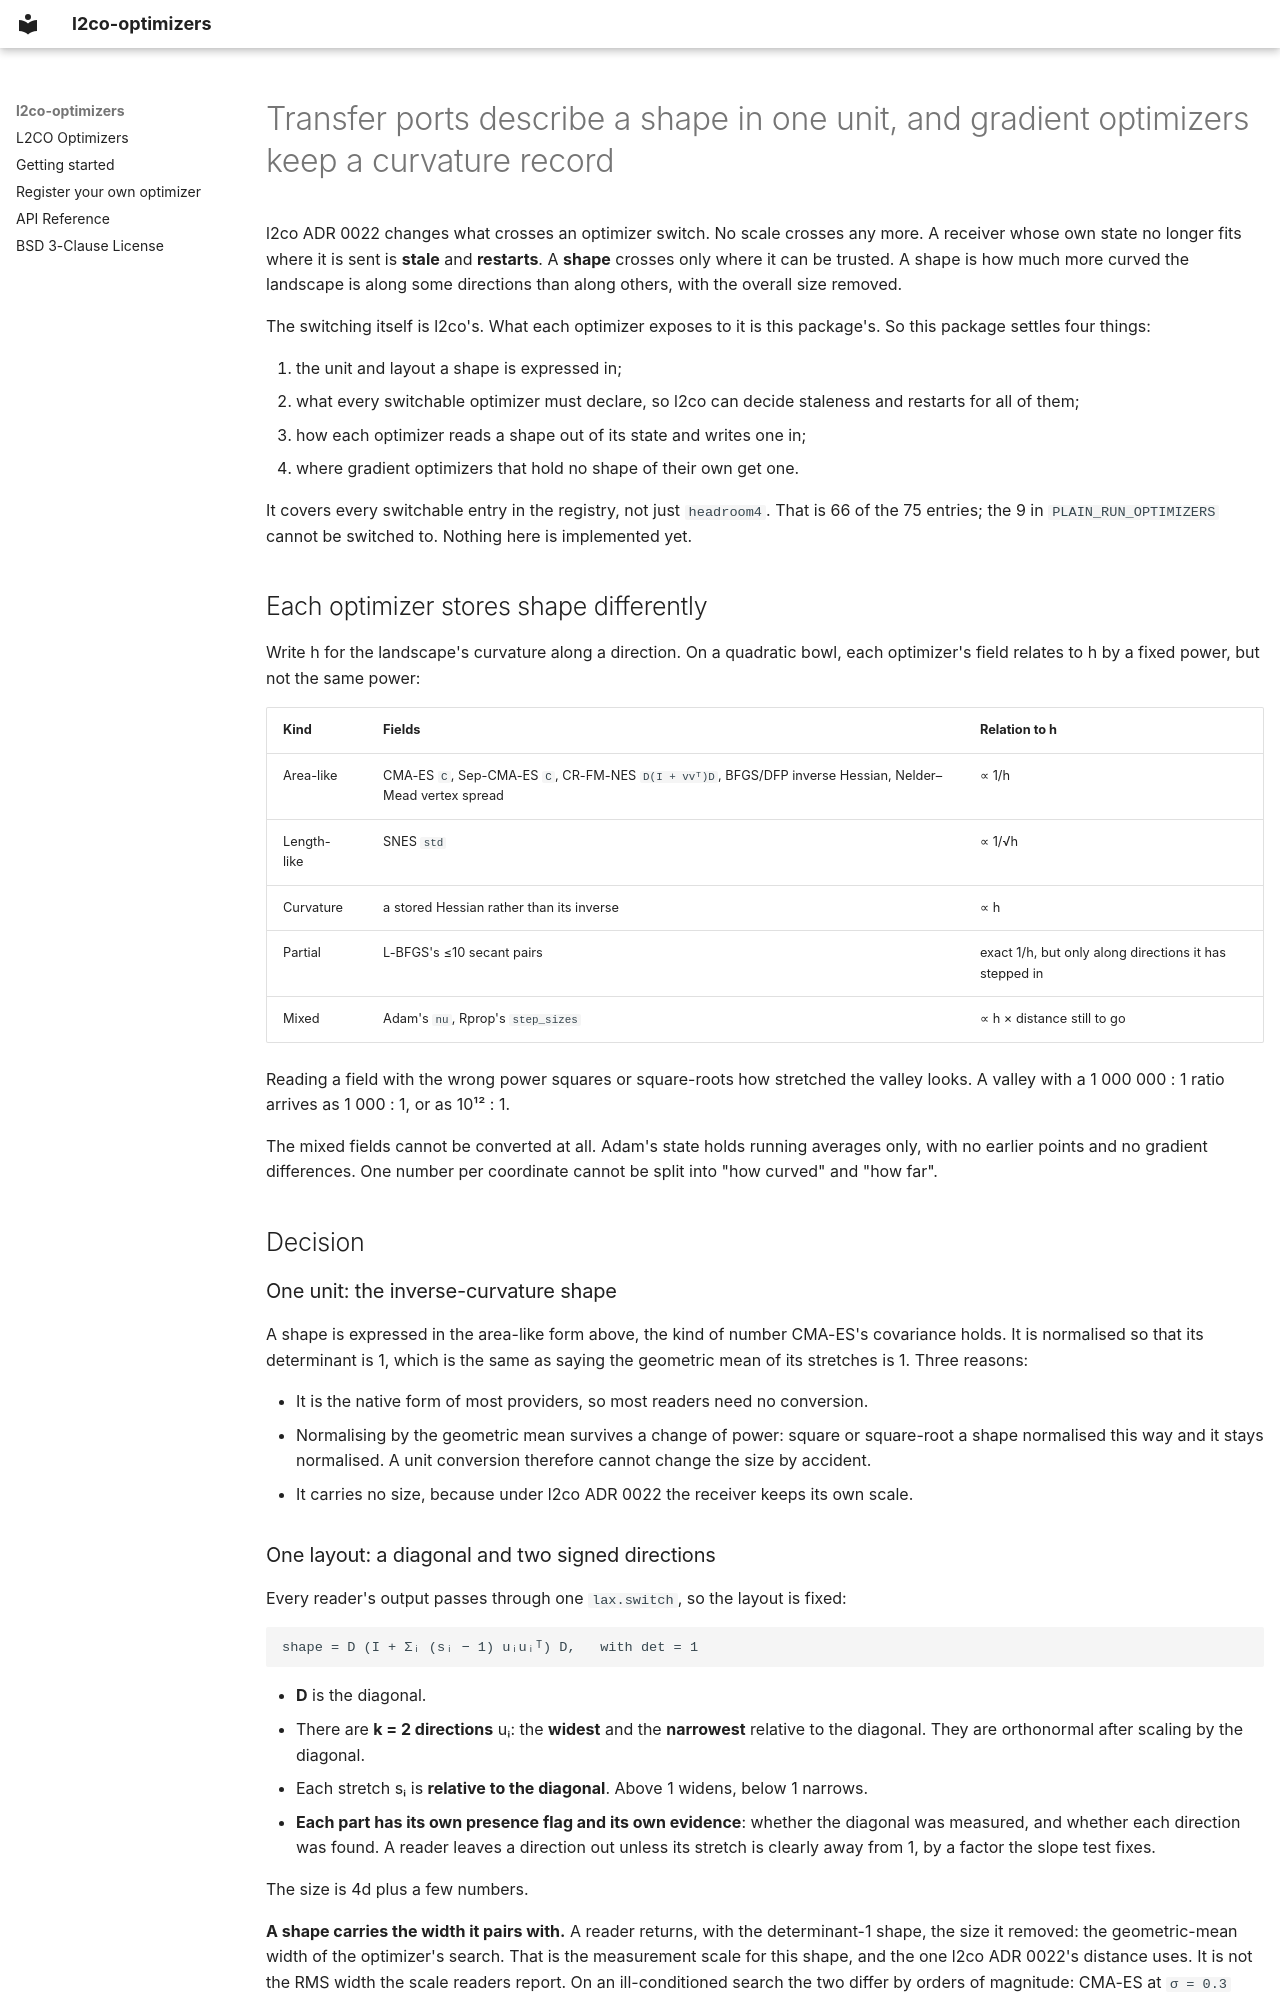

repository: bessagroup/l2co-optimizers · page: adr/0012-transfer-ports-describe-a-shape-in-one-unit/index.html · generator: mkdocs

---
status: proposed
---

# Transfer ports describe a shape in one unit, and gradient optimizers keep a curvature record

l2co ADR 0022 changes what crosses an optimizer switch. No scale
crosses any more. A receiver whose own state no longer fits where it is
sent is **stale** and **restarts**. A **shape** crosses only where it
can be trusted. A shape is how much more curved the landscape is along
some directions than along others, with the overall size removed.

The switching itself is l2co's. What each optimizer exposes to it is
this package's. So this package settles four things:

1. the unit and layout a shape is expressed in;
2. what every switchable optimizer must declare, so l2co can decide
   staleness and restarts for all of them;
3. how each optimizer reads a shape out of its state and writes one in;
4. where gradient optimizers that hold no shape of their own get one.

It covers every switchable entry in the registry, not just `headroom4`.
That is 66 of the 75 entries; the 9 in `PLAIN_RUN_OPTIMIZERS` cannot be
switched to. Nothing here is implemented yet.

## Each optimizer stores shape differently

Write h for the landscape's curvature along a direction. On a quadratic
bowl, each optimizer's field relates to h by a fixed power, but not the
same power:

| Kind | Fields | Relation to h |
|---|---|---|
| Area-like | CMA-ES `C`, Sep-CMA-ES `C`, CR-FM-NES `D(I + vvᵀ)D`, BFGS/DFP inverse Hessian, Nelder–Mead vertex spread | ∝ 1/h |
| Length-like | SNES `std` | ∝ 1/√h |
| Curvature | a stored Hessian rather than its inverse | ∝ h |
| Partial | L-BFGS's ≤10 secant pairs | exact 1/h, but only along directions it has stepped in |
| Mixed | Adam's `nu`, Rprop's `step_sizes` | ∝ h × distance still to go |

Reading a field with the wrong power squares or square-roots how
stretched the valley looks. A valley with a 1 000 000 : 1 ratio
arrives as 1 000 : 1, or as 10¹² : 1.

The mixed fields cannot be converted at all. Adam's state holds running
averages only, with no earlier points and no gradient differences. One
number per coordinate cannot be split into "how curved" and "how far".

## Decision

### One unit: the inverse-curvature shape

A shape is expressed in the area-like form above, the kind of number
CMA-ES's covariance holds. It is normalised so that its determinant is
1, which is the same as saying the geometric mean of its stretches is 1.
Three reasons:

- It is the native form of most providers, so most readers need no
  conversion.
- Normalising by the geometric mean survives a change of power: square
  or square-root a shape normalised this way and it stays normalised.
  A unit conversion therefore cannot change the size by accident.
- It carries no size, because under l2co ADR 0022 the receiver keeps
  its own scale.
